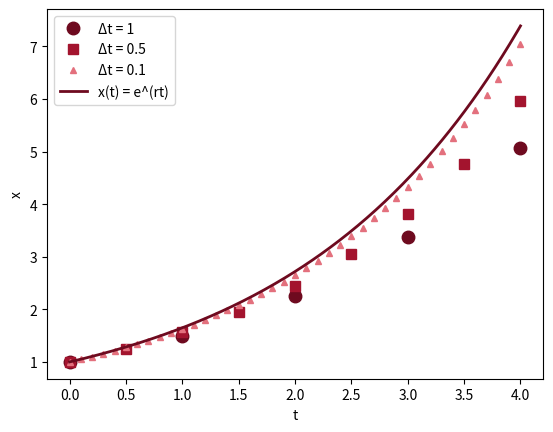

Here is the Python script that generated this plot:
# Fig. 3.1: From discrete-time to continuous growth (book, Section 3.1, Eq. 3.1 and 3.2)
# x(t + dt) = (1 + r dt) x(t) with r = 0.5, x(0) = 1 for dt = 1, 0.5, 0.1; for dt -> 0 one obtains x(t) = e^(r t)
# (c) 2026 Philipp Kügler · Program for the book "Dynamical Systems in the Life Sciences" · MIT License (see LICENSE)
import numpy as np
import matplotlib.pyplot as plt
r = 0.5
rot = [(0.43, 0.04, 0.12), (0.64, 0.08, 0.18), (0.89, 0.44, 0.49)]
for i, dt in enumerate([1, 0.5, 0.1]):
    n = np.arange(int(round(4 / dt)) + 1)
    x = (1 + r * dt)**n                                  # solution of the difference equation
    plt.plot(n * dt, x, "os^"[i], color=rot[i], ms=[9, 7, 5][i], label=f"Δt = {dt}")
    print(f"dt = {dt}: x(4) = {x[-1]:.4f}")
t = np.linspace(0, 4, 300)
plt.plot(t, np.exp(r * t), color=rot[0], lw=2, label="x(t) = e^(rt)")
print(f"e^(0.5*4) = {np.exp(2):.4f}")
plt.xlabel("t"); plt.ylabel("x"); plt.legend()
plt.show()
